Run: headless pygame with SDL's dummy video driver; simulated clock (each Clock.tick advances the game by its frame time, no real sleeping); random seed 0; keys injected as events and as key.get_pressed() state; no mouse input.
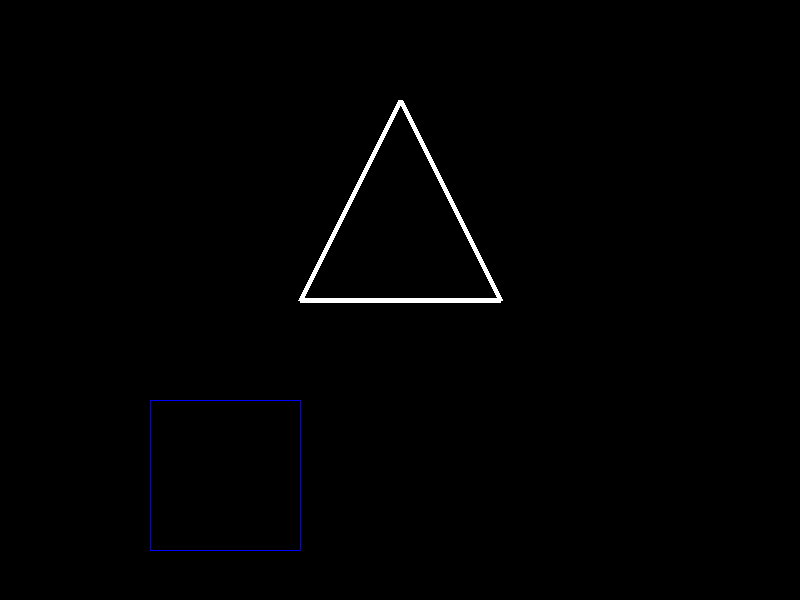
Frame 1 of 4 · flips 1–60 · no input
Frame 2 of 4 · flips 61–180 · tapped SPACE, RETURN · held RIGHT (→), D · screen unchanged from frame 1, image omitted
Frame 3 of 4 · flips 181–300 · held DOWN (↓), S · screen unchanged from frame 2, image omitted
Frame 4 of 4 · flips 301–420 · held LEFT (←), A, UP (↑), W · screen unchanged from frame 3, image omitted

The pygame program that drew these frames:

import pygame

pygame.init()
screen = pygame.display.set_mode((800, 600))
done = False
white = pygame.Color(255, 255, 255)
blue = pygame.Color(0, 0, 255)

while not done:
    for event in pygame.event.get():
        if event.type == pygame.QUIT:
            done = True
    screen.fill(pygame.Color(0, 0, 0))
    
    # Rysowanie wypełnionego trójkąta
    triangle_points = [(400, 100), (300, 300), (500, 300)]
    pygame.draw.polygon(screen, white, triangle_points, 5)
    
    # Rysowanie wypełnionego kwadratu
    square_points = [(150, 400), (150, 550), (300, 550), (300, 400)]
    pygame.draw.polygon(screen, blue, square_points, 1)
    
    pygame.display.update()
pygame.quit()
